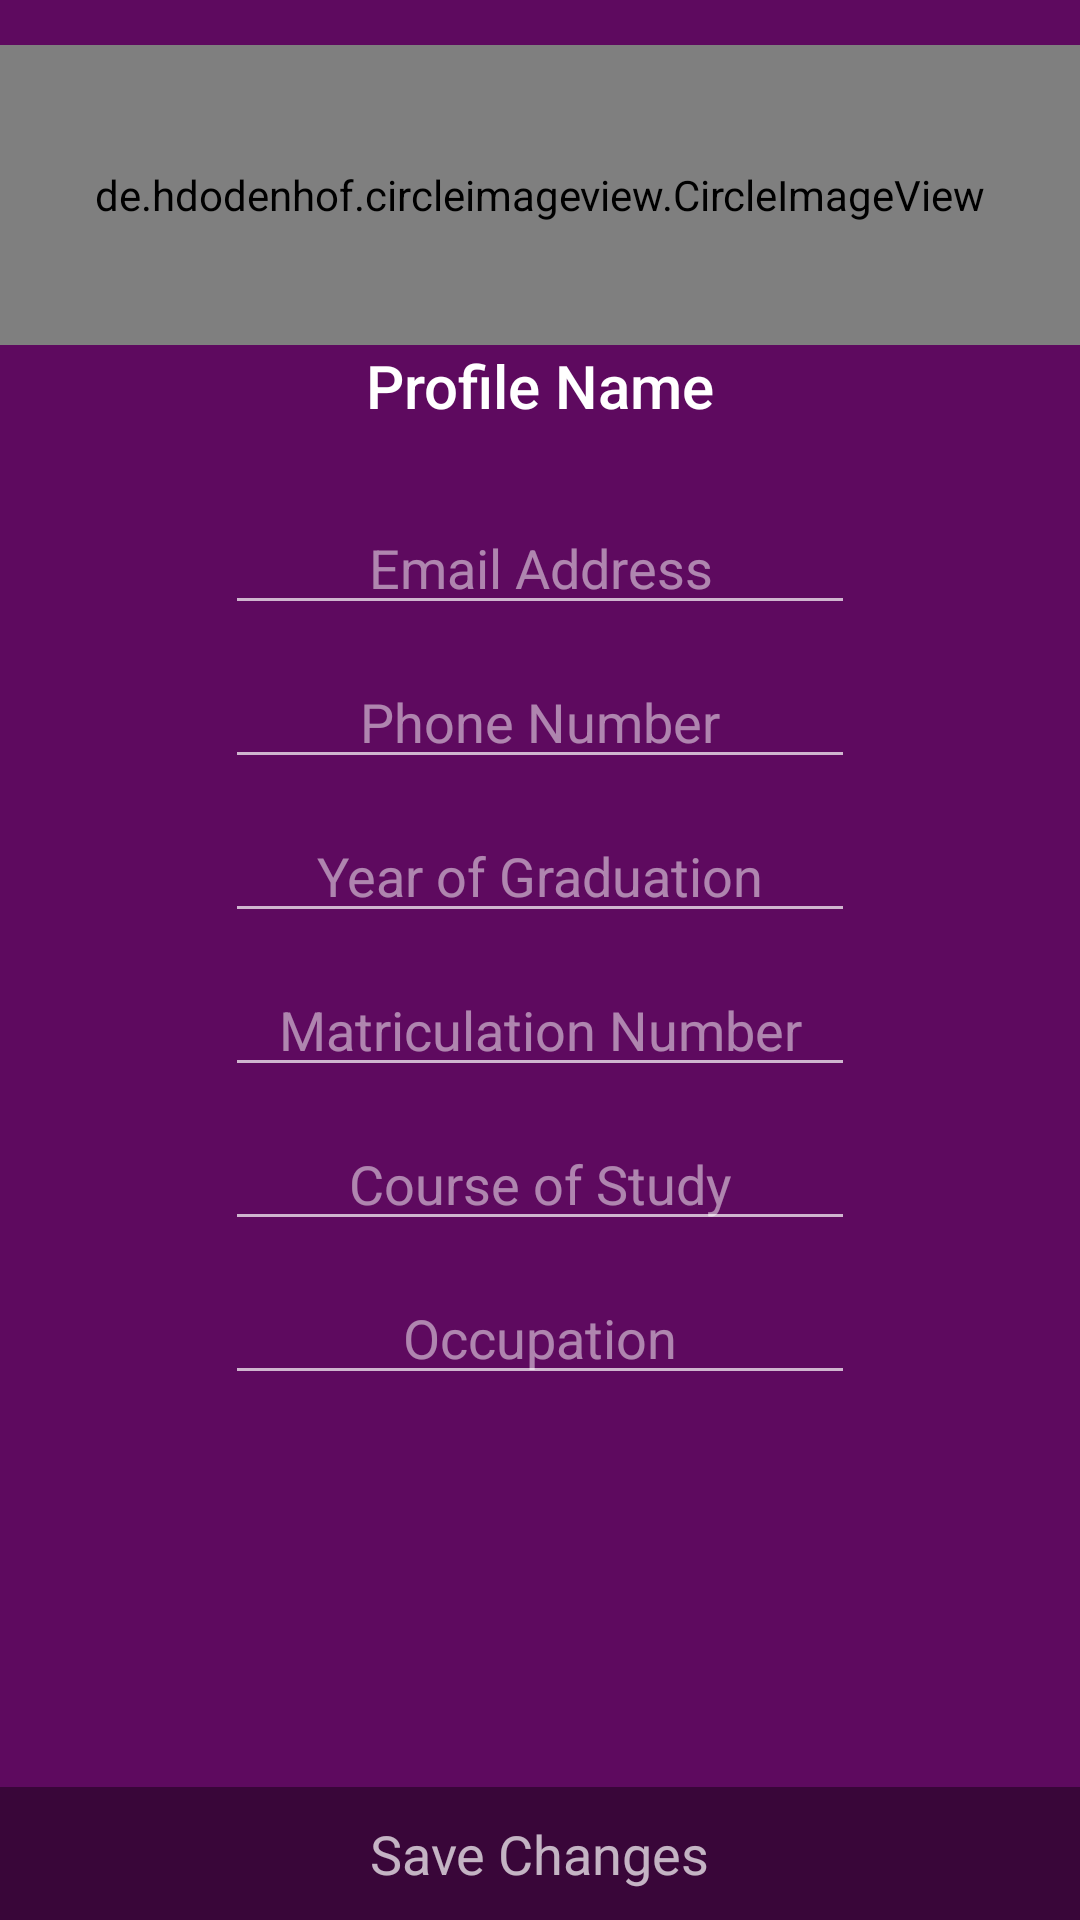

Layout XML and referenced resources for this Android screen:
<!-- AndroidManifest.xml: application theme AppTheme -->
<!-- res/layout/activity_profile.xml -->
<?xml version="1.0" encoding="utf-8"?>
<LinearLayout xmlns:android="http://schemas.android.com/apk/res/android"
    xmlns:tools="http://schemas.android.com/tools"
    android:id="@+id/activity_profile"
    android:layout_width="match_parent"
    android:layout_height="match_parent"
    android:orientation="vertical"
    tools:context="cuala.convenantuniversity.edu.ng.cuala.activity.ProfileActivity"
    android:background="@color/colorAccent"
    android:theme="@style/ThemeOverlay.AppCompat.Dark">

    <ScrollView
        android:layout_width="match_parent"
        android:layout_height="match_parent"
        android:layout_weight="1">

        <LinearLayout
            android:orientation="vertical"
            android:layout_width="match_parent"
            android:layout_height="wrap_content">

            <de.hdodenhof.circleimageview.CircleImageView
                android:id="@+id/civProfileImage"
                android:src="@drawable/img_add_profile_image"
                android:layout_width="match_parent"
                android:layout_centerVertical="false"
                android:layout_centerHorizontal="true"
                android:layout_marginTop="15dp"
                android:layout_height="100dp" />

            <TextView
                android:text="Profile Name"
                android:layout_width="match_parent"
                android:layout_height="wrap_content"
                android:textAppearance="@style/TextAppearance.AppCompat.Title"
                android:layout_below="@+id/civProfileImage"
                android:layout_centerHorizontal="true"
                android:id="@+id/txtProfileName"
                android:layout_marginBottom="25dp"
                android:gravity="center_horizontal" />

            <EditText
                android:layout_width="wrap_content"
                android:layout_height="wrap_content"
                android:inputType="textEmailAddress"
                android:ems="10"
                android:layout_below="@+id/txtProfileName"
                android:layout_centerHorizontal="true"
                android:id="@+id/editText"
                android:hint="Email Address"
                android:gravity="center_vertical|center_horizontal"
                android:layout_marginBottom="10dp"
                android:layout_gravity="center_horizontal" />

            <EditText
                android:layout_width="wrap_content"
                android:layout_height="wrap_content"
                android:inputType="phone"
                android:ems="10"
                android:layout_centerVertical="true"
                android:layout_alignLeft="@+id/editText"
                android:layout_alignStart="@+id/editText"
                android:id="@+id/editText2"
                android:hint="Phone Number"
                android:gravity="center_vertical|center_horizontal"
                android:layout_marginBottom="10dp"
                android:layout_gravity="center_horizontal"
                android:textColor="@android:color/white" />

            <EditText
                android:layout_width="wrap_content"
                android:layout_height="wrap_content"
                android:inputType="number"
                android:ems="10"
                android:layout_below="@+id/editText2"
                android:layout_alignLeft="@+id/editText2"
                android:layout_alignStart="@+id/editText2"
                android:id="@+id/editText3"
                android:hint="Year of Graduation"
                android:gravity="center_vertical|center_horizontal"
                android:layout_marginBottom="10dp"
                android:layout_gravity="center_horizontal"
                android:textColor="@android:color/white" />

            <EditText
                android:layout_width="wrap_content"
                android:layout_height="wrap_content"
                android:inputType="textPersonName"
                android:ems="10"
                android:layout_below="@+id/editText3"
                android:layout_alignRight="@+id/editText3"
                android:layout_alignEnd="@+id/editText3"
                android:id="@+id/editText5"
                android:hint="Matriculation Number"
                android:gravity="center_vertical|center_horizontal"
                android:layout_marginBottom="10dp"
                android:layout_gravity="center_horizontal"
                android:textColor="@android:color/white" />

            <EditText
                android:layout_width="wrap_content"
                android:layout_height="wrap_content"
                android:inputType="textPersonName"
                android:ems="10"
                android:layout_below="@+id/editText5"
                android:layout_alignLeft="@+id/editText5"
                android:layout_alignStart="@+id/editText5"
                android:id="@+id/editText6"
                android:hint="Course of Study"
                android:gravity="center_vertical|center_horizontal"
                android:layout_marginBottom="10dp"
                android:layout_gravity="center_horizontal"
                android:textColor="@android:color/white" />

            <EditText
                android:layout_width="wrap_content"
                android:layout_height="wrap_content"
                android:inputType="textPersonName"
                android:ems="10"
                android:layout_alignParentBottom="true"
                android:layout_alignLeft="@+id/editText6"
                android:layout_alignStart="@+id/editText6"
                android:id="@+id/editText7"
                android:hint="Occupation"
                android:gravity="center_vertical|center_horizontal"
                android:layout_gravity="center_horizontal"
                android:textColor="@android:color/white"
                android:layout_marginBottom="20dp" />
        </LinearLayout>
    </ScrollView>

    <LinearLayout
        android:orientation="vertical"
        android:layout_width="match_parent"
        android:layout_height="wrap_content"
        android:background="#66000000">

        <TextView
            android:text="Save Changes"
            android:layout_width="wrap_content"
            android:layout_height="wrap_content"
            android:id="@+id/textView4"
            android:layout_gravity="center"
            style="@style/TextAppearance.AppCompat.Caption"
            android:textSize="18sp"
            android:padding="10dp" />
    </LinearLayout>

</LinearLayout>
<!-- resources referenced by this layout -->
<resources>
  <color name="colorAccent">#5e0a5f</color>
  <!-- drawable img_add_profile_image: png bitmap (drawable, 20197 bytes) -->
  <style name="AppTheme" parent="Theme.AppCompat.Light.DarkActionBar">
          
          <item name="colorPrimary">@color/colorPrimary</item>
          <item name="colorPrimaryDark">@color/colorPrimaryDark</item>
          <item name="colorAccent">@color/colorAccent</item>
      </style>
  <color name="colorPrimary">#4c0c4d</color>
  <color name="colorPrimaryDark">#2f072f</color>
</resources>
